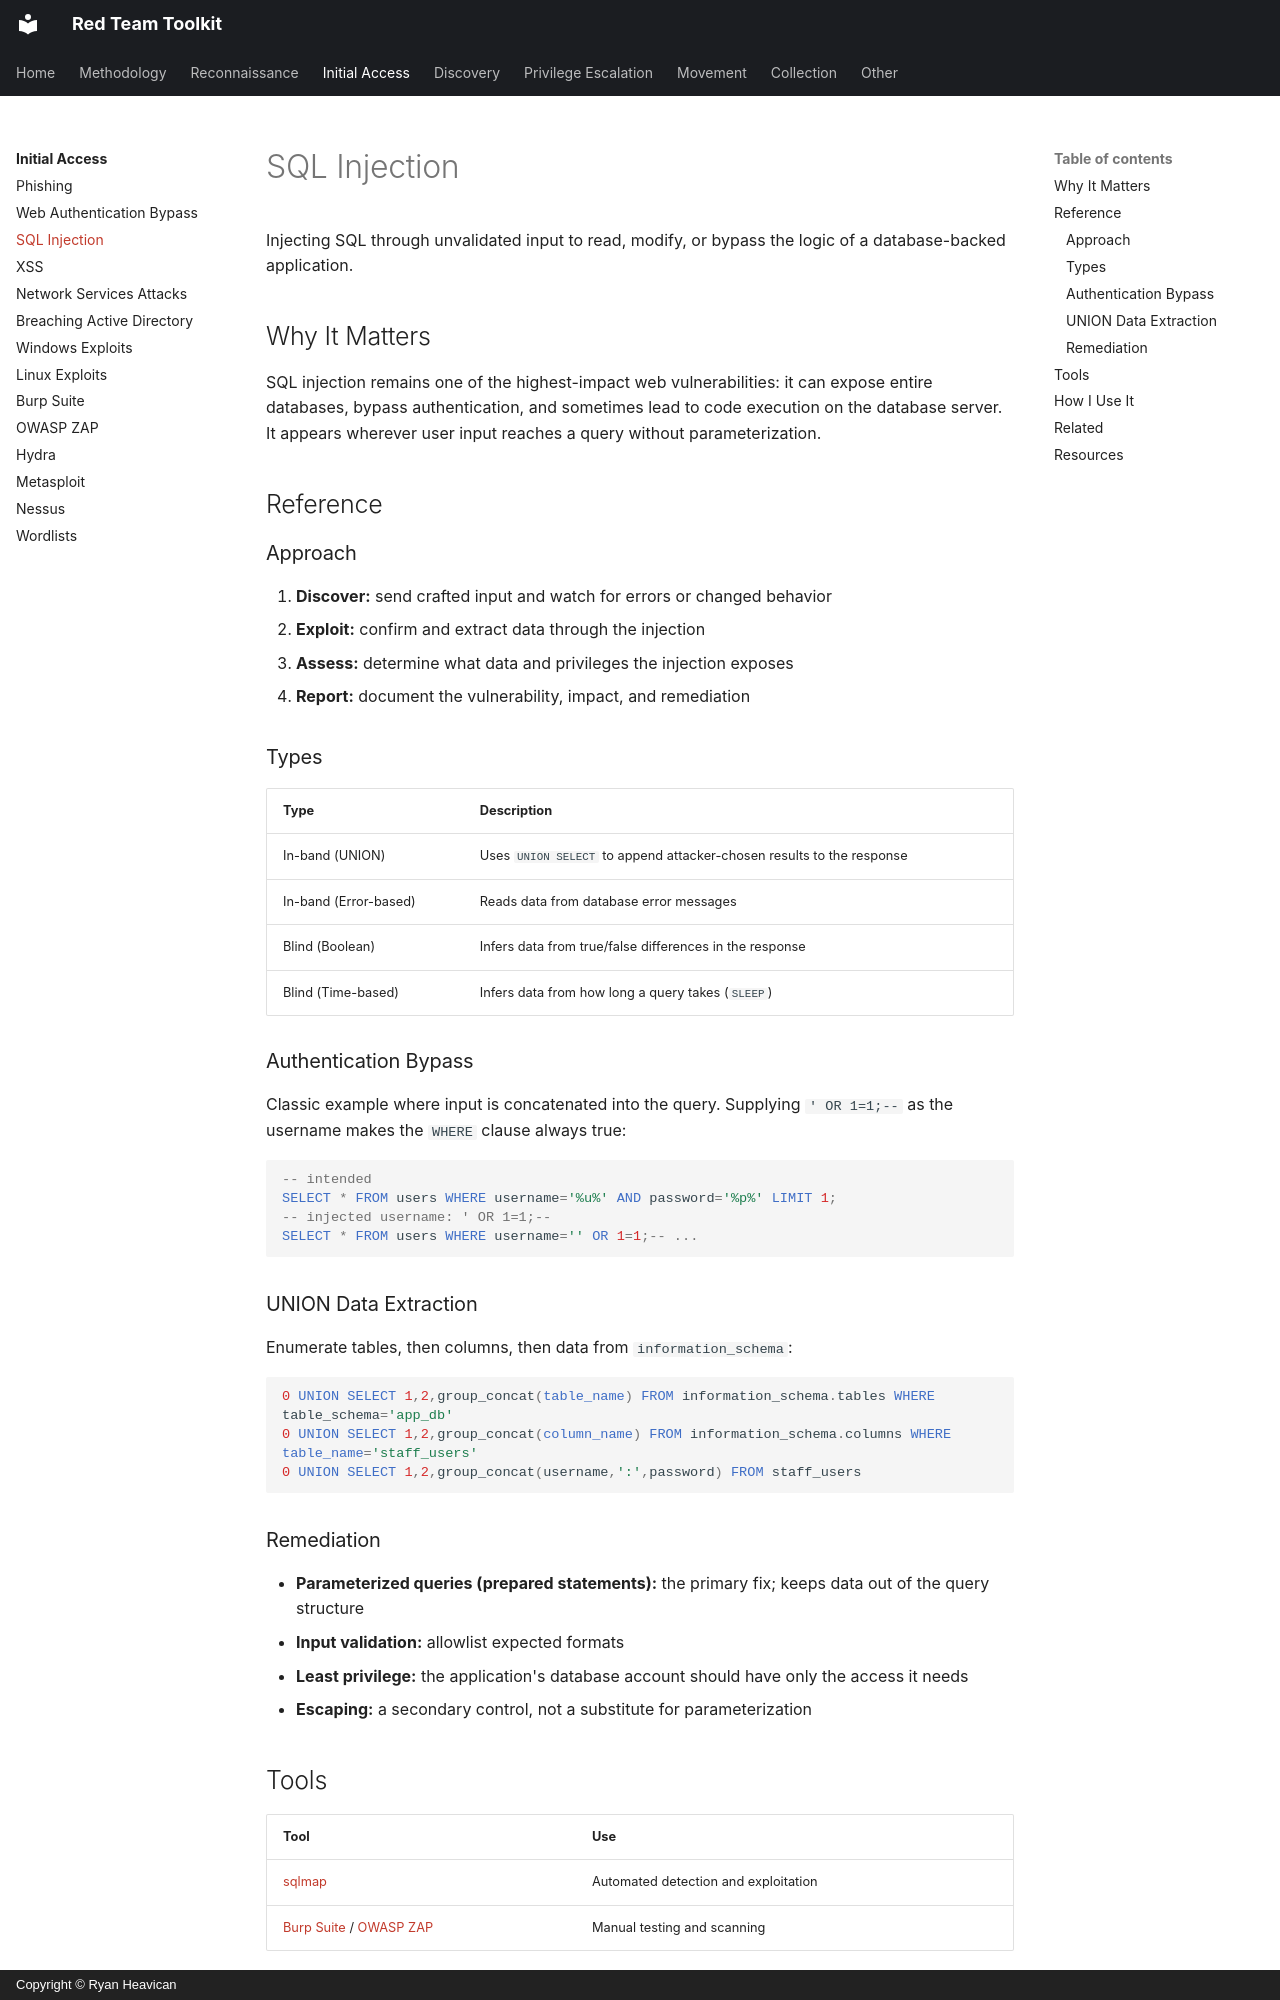

repository: EvolvingSysadmin/Red-Team-Toolkit · page: initial-access/sql-injection/index.html · generator: mkdocs · copyright: Copyright © Ryan Heavican

# SQL Injection

Injecting SQL through unvalidated input to read, modify, or bypass the logic of a database-backed application.

## Why It Matters

SQL injection remains one of the highest-impact web vulnerabilities: it can expose entire databases, bypass authentication, and sometimes lead to code execution on the database server. It appears wherever user input reaches a query without parameterization.

## Reference

### Approach

1. **Discover:** send crafted input and watch for errors or changed behavior
2. **Exploit:** confirm and extract data through the injection
3. **Assess:** determine what data and privileges the injection exposes
4. **Report:** document the vulnerability, impact, and remediation

### Types

| Type | Description |
| :--- | :--- |
| In-band (UNION) | Uses `UNION SELECT` to append attacker-chosen results to the response |
| In-band (Error-based) | Reads data from database error messages |
| Blind (Boolean) | Infers data from true/false differences in the response |
| Blind (Time-based) | Infers data from how long a query takes (`SLEEP`) |

### Authentication Bypass

Classic example where input is concatenated into the query. Supplying `' OR 1=1;-- ` as the username makes the `WHERE` clause always true:

```sql
-- intended
SELECT * FROM users WHERE username='%u%' AND password='%p%' LIMIT 1;
-- injected username: ' OR 1=1;--
SELECT * FROM users WHERE username='' OR 1=1;-- ...
```

### UNION Data Extraction

Enumerate tables, then columns, then data from `information_schema`:

```sql
0 UNION SELECT 1,2,group_concat(table_name) FROM information_schema.tables WHERE table_schema='app_db'
0 UNION SELECT 1,2,group_concat(column_name) FROM information_schema.columns WHERE table_name='staff_users'
0 UNION SELECT 1,2,group_concat(username,':',password) FROM staff_users
```

### Remediation

* **Parameterized queries (prepared statements):** the primary fix; keeps data out of the query structure
* **Input validation:** allowlist expected formats
* **Least privilege:** the application's database account should have only the access it needs
* **Escaping:** a secondary control, not a substitute for parameterization

## Tools

| Tool | Use |
| :--- | :--- |
| [sqlmap](https://sqlmap.org/) | Automated detection and exploitation |
| [Burp Suite](burp-suite.md) / [OWASP ZAP](owasp-zap.md) | Manual testing and scanning |
